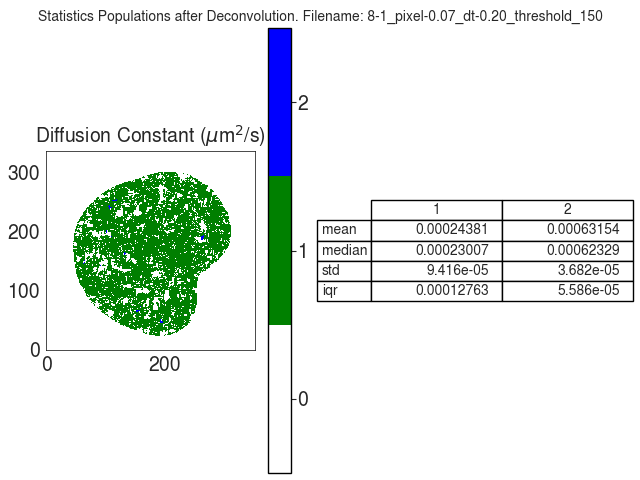

The table this chart was drawn from, first rows:
D
, 1, 2
mean, 0.0002438, 0.0006315
median, 0.0002301, 0.0006233
std, 9.41584187362268e-05, 3.681987804823685e-05
iqr, 0.0001276, 5.5857091753874874e-05
